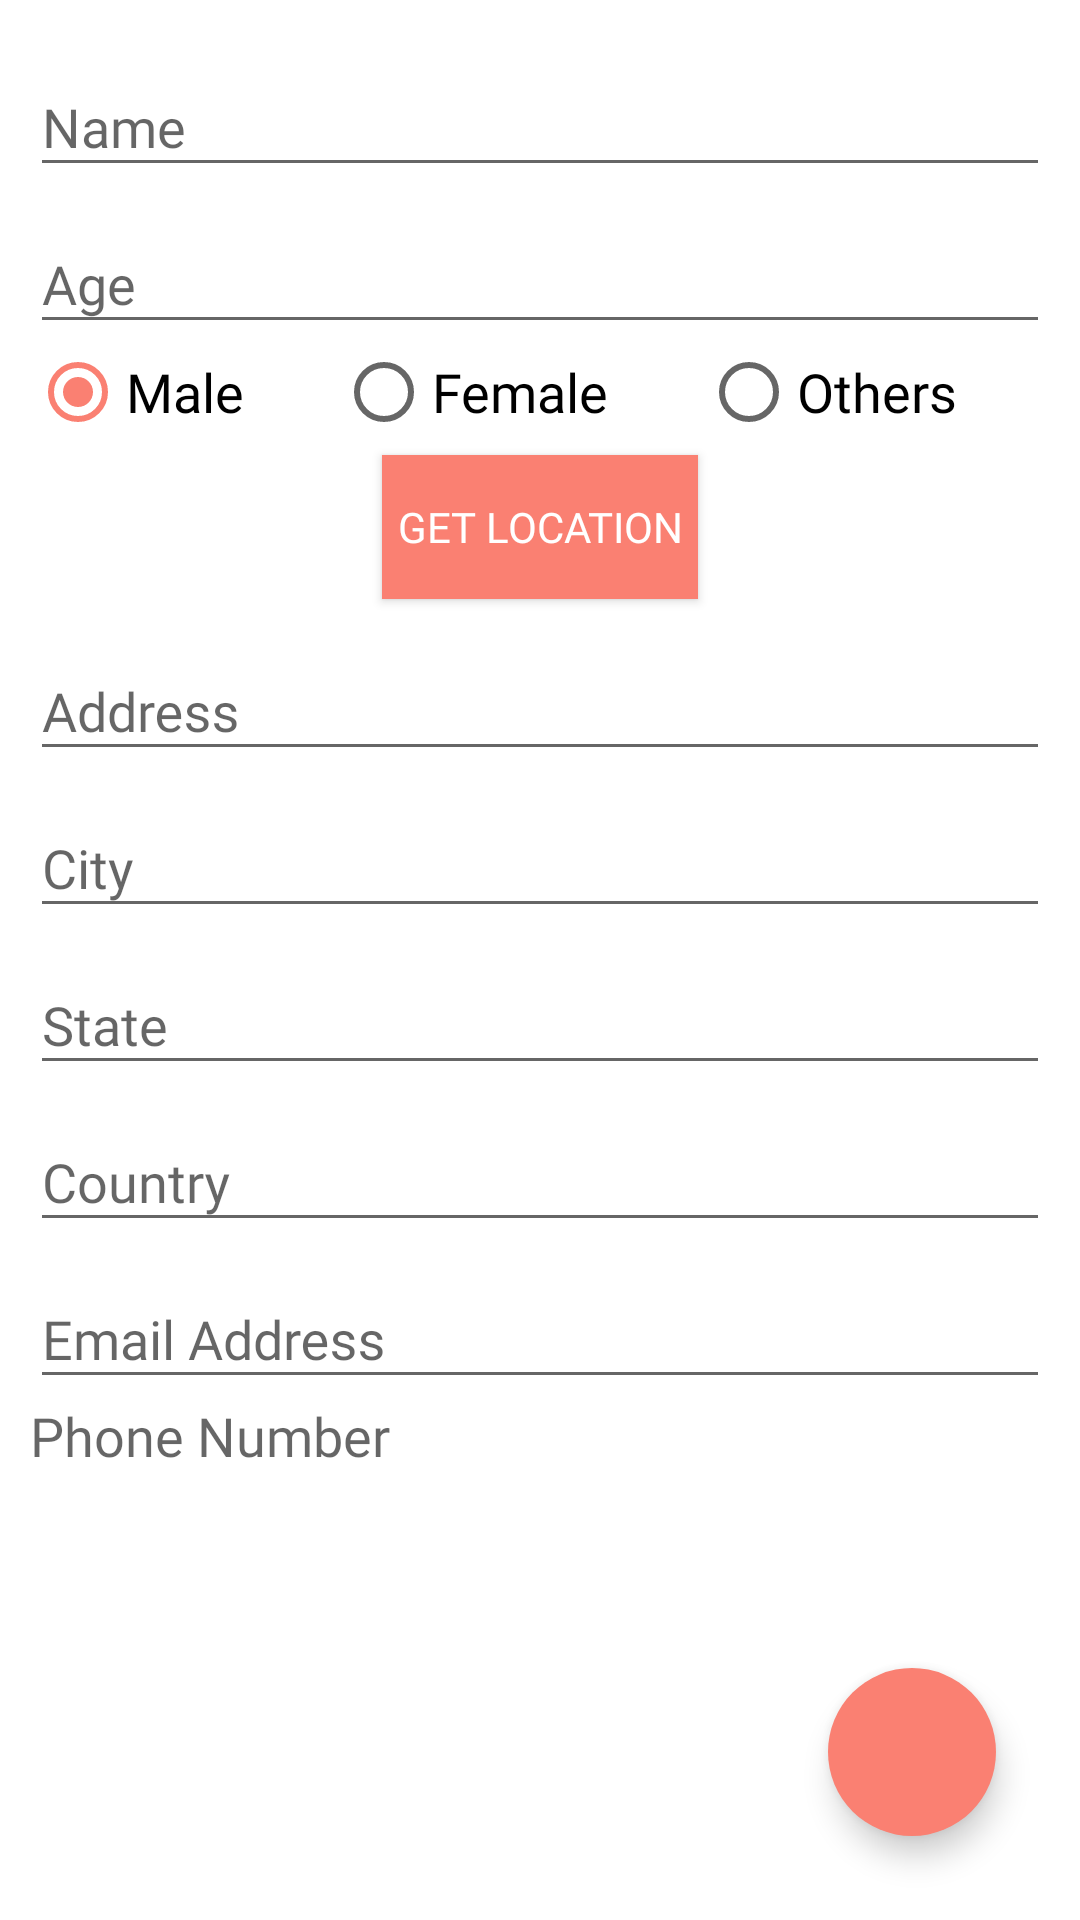

Reconstruct the res/layout file that produces this screen, plus the resources it refers to.
<!-- AndroidManifest.xml: application theme AppTheme -->
<!-- res/layout/activity_profile.xml -->
<?xml version="1.0" encoding="utf-8"?>
<RelativeLayout xmlns:android="http://schemas.android.com/apk/res/android"
    xmlns:app="http://schemas.android.com/apk/res-auto"
    android:layout_width="match_parent"
    android:layout_height="match_parent"
    android:background="@color/colorWhite">



    <ScrollView
        android:layout_width="match_parent"
        android:layout_height="match_parent"
        android:layout_alignParentStart="true"
        android:layout_alignParentTop="true"
        android:layout_marginStart="0dp"
        android:layout_marginTop="0dp">

        <RelativeLayout
            android:layout_width="match_parent"
            android:layout_height="match_parent"
            android:layout_margin="10dp"
            android:background="@android:color/white">


                <com.google.android.material.textfield.TextInputLayout
                    android:id="@+id/name_text"
                    android:layout_width="match_parent"
                    android:layout_height="wrap_content">

                    <EditText
                        android:id="@+id/edit_profile_name"
                        android:layout_width="match_parent"
                        android:layout_height="wrap_content"
                        android:layout_gravity="center"
                        android:fontFamily="@font/nunito"
                        android:hint="Name"
                        android:inputType="textCapWords"
                        android:textColor="@color/colorBlack"
                        android:textSize="18dp" />
                </com.google.android.material.textfield.TextInputLayout>
                <com.google.android.material.textfield.TextInputLayout
                    android:id="@+id/age_text"
                    android:layout_width="match_parent"
                    android:layout_height="wrap_content"
                    android:layout_below="@+id/name_text">

                    <EditText
                        android:id="@+id/edit_profile_age"
                        android:layout_width="match_parent"
                        android:layout_height="wrap_content"
                        android:layout_gravity="center"
                        android:fontFamily="@font/nunito"
                        android:hint="Age"
                        android:inputType="number"
                        android:textColor="@color/colorBlack"
                        android:textSize="18dp" />
                </com.google.android.material.textfield.TextInputLayout>


                <RadioGroup
                    android:layout_width="match_parent"
                    android:weightSum="3"
                    android:layout_below="@+id/age_text"
                    android:id="@+id/edit_profile_sex"
                    android:orientation="horizontal"
                    android:layout_height="wrap_content">
                    <RadioButton
                        android:layout_width="wrap_content"
                        android:text="Male"
                        android:textSize="18dp"
                        android:checked="true"
                        android:id="@+id/edit_profile_male"
                        android:layout_weight="1"
                        android:textColor="@color/colorBlack"
                        android:fontFamily="@font/nunito"
                        android:layout_height="wrap_content"/>

                    <RadioButton
                        android:layout_width="wrap_content"
                        android:text="Female"
                        android:textSize="18dp"
                        android:id="@+id/edit_profile_female"
                        android:layout_weight="1"
                        android:textColor="@color/colorBlack"
                        android:fontFamily="@font/nunito"
                        android:layout_height="wrap_content"/>

                    <RadioButton
                        android:layout_width="wrap_content"
                        android:text="Others"
                        android:textSize="18dp"
                        android:layout_weight="1"
                        android:id="@+id/edit_profile_others"
                        android:textColor="@color/colorBlack"
                        android:fontFamily="@font/nunito"
                        android:layout_height="wrap_content"/>

                </RadioGroup>
                <Button
                    android:layout_width="wrap_content"
                    android:layout_height="wrap_content"
                    android:text="Get Location"
                    android:background="@color/colorAccent"
                    android:textColor="@color/colorWhite"
                    android:fontFamily="@font/nunito"
                    android:padding="5dp"
                    android:id="@+id/edit_profile_get_location"
                    android:layout_below="@+id/edit_profile_sex"
                    android:layout_margin="5dp"
                    android:layout_centerHorizontal="true"/>

                <com.google.android.material.textfield.TextInputLayout
                    android:id="@+id/address_text"
                    android:layout_width="match_parent"
                    android:layout_height="wrap_content"
                    android:layout_below="@+id/edit_profile_get_location">

                    <EditText
                        android:id="@+id/edit_profile_address"
                        android:layout_width="match_parent"
                        android:layout_height="wrap_content"
                        android:layout_gravity="center"
                        android:fontFamily="@font/nunito"
                        android:hint="Address"
                        android:inputType="textCapWords"
                        android:textColor="@color/colorBlack"
                        android:textSize="18dp" />
                </com.google.android.material.textfield.TextInputLayout>
                <com.google.android.material.textfield.TextInputLayout
                    android:id="@+id/city_text"
                    android:layout_width="match_parent"
                    android:layout_height="wrap_content"
                    android:layout_below="@+id/address_text">

                    <EditText
                        android:id="@+id/edit_profile_city"
                        android:layout_width="match_parent"
                        android:layout_height="wrap_content"
                        android:layout_gravity="center"
                        android:fontFamily="@font/nunito"
                        android:hint="City"
                        android:inputType="textCapWords"
                        android:textColor="@color/colorBlack"
                        android:textSize="18dp" />
                </com.google.android.material.textfield.TextInputLayout>

                <com.google.android.material.textfield.TextInputLayout
                    android:id="@+id/state_text"
                    android:layout_width="match_parent"
                    android:layout_height="wrap_content"
                    android:layout_below="@+id/city_text">

                    <EditText
                        android:id="@+id/edit_profile_state"
                        android:layout_width="match_parent"
                        android:layout_height="wrap_content"
                        android:layout_gravity="center"
                        android:fontFamily="@font/nunito"
                        android:hint="State"
                        android:inputType="textCapWords"
                        android:textColor="@color/colorBlack"
                        android:textSize="18dp" />
                </com.google.android.material.textfield.TextInputLayout>

                <com.google.android.material.textfield.TextInputLayout
                    android:id="@+id/country_text"
                    android:layout_width="match_parent"
                    android:layout_height="wrap_content"
                    android:layout_below="@+id/state_text">

                    <EditText
                        android:id="@+id/edit_profile_country"
                        android:layout_width="match_parent"
                        android:layout_height="wrap_content"
                        android:layout_gravity="center"
                        android:fontFamily="@font/nunito"
                        android:hint="Country"
                        android:inputType="textCapWords"
                        android:textColor="@color/colorBlack"
                        android:textSize="18dp" />
                </com.google.android.material.textfield.TextInputLayout>


                <com.google.android.material.textfield.TextInputLayout
                    android:id="@+id/email_address_text"
                    android:layout_width="match_parent"
                    android:layout_height="wrap_content"
                    android:layout_below="@+id/country_text">

                    <EditText
                        android:id="@+id/edit_profile_email_address"
                        android:layout_width="match_parent"
                        android:layout_height="wrap_content"
                        android:layout_gravity="center"
                        android:fontFamily="@font/nunito"
                        android:hint="Email Address"
                        android:inputType="textEmailAddress"
                        android:textColor="@color/colorBlack"
                        android:textSize="18dp" />
                </com.google.android.material.textfield.TextInputLayout>

                <TextView
                    android:id="@+id/edit_profile_phone_number"
                    android:layout_width="match_parent"
                    android:layout_height="wrap_content"
                    android:layout_below="@+id/email_address_text"
                    android:fontFamily="@font/nunito"
                    android:hint="Phone Number"
                    android:textColor="@color/colorBlack"
                    android:textSize="18dp" />


        </RelativeLayout>

    </ScrollView>

    <LinearLayout
        android:layout_width="fill_parent"
        android:layout_height="wrap_content"
        android:layout_alignParentBottom="true"
        android:gravity="right"
        android:orientation="horizontal">

        <com.google.android.material.floatingactionbutton.FloatingActionButton
            android:id="@+id/edit_profile_save"
            android:layout_width="wrap_content"
            android:layout_height="wrap_content"
            android:layout_gravity="bottom|end"
            android:layout_margin="28dp"
            android:src="@drawable/save"
            app:borderWidth="0dp"
            app:elevation="6dp"
            app:pressedTranslationZ="12dp" />
    </LinearLayout>

</RelativeLayout>
<!-- resources referenced by this layout -->
<resources>
  <color name="colorAccent">#FA8072</color>
  <color name="colorBlack">#000000</color>
  <color name="colorWhite">#FFFFFF</color>
  <style name="AppTheme" parent="Theme.AppCompat.Light.NoActionBar">
          
          <item name="colorPrimary">@color/colorPrimary</item>
          <item name="colorPrimaryDark">@color/colorPrimaryDark</item>
          <item name="colorAccent">@color/colorAccent</item>
      </style>
  <color name="colorPrimary">#3498DB</color>
  <color name="colorPrimaryDark">#5DADE2</color>
</resources>
